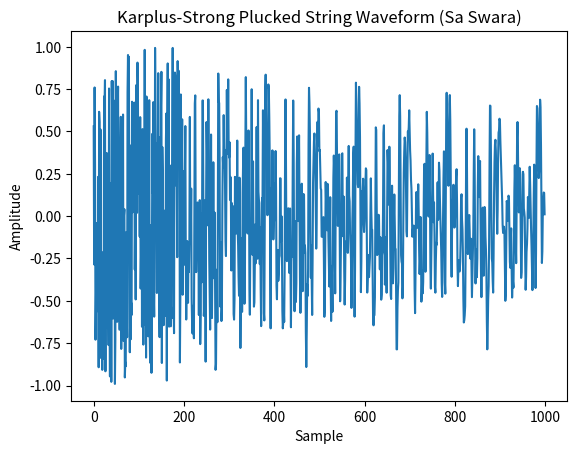

Source code (Python):
import numpy as np
from scipy.io.wavfile import write
import matplotlib.pyplot as plt

# Parameters
sample_rate = 44100  # Samples per second
duration = 3.0       # Duration in seconds
frequency = 220.0    # Frequency of Sa (440Hz)

# Karplus-Strong algorithm
def karplus_strong(frequency, duration, sample_rate):
    N = int(sample_rate / frequency)
    # Initialize a white noise burst
    noise = np.random.uniform(-1, 1, N)
    samples = np.zeros(int(sample_rate * duration))
    samples[:N] = noise

    for i in range(N, len(samples)):
        samples[i] = 0.5 * (samples[i - N] + samples[i - N - 1])

    return samples

# Generate waveform
sound = karplus_strong(frequency, duration, sample_rate)

# Normalize to 16-bit PCM range
sound_int16 = np.int16(sound / np.max(np.abs(sound)) * 32767)

# Save as WAV file
write("sa_swara_tanpura.wav", sample_rate, sound_int16)

# Optional: Plot the waveform
plt.plot(sound[:1000])
plt.title("Karplus-Strong Plucked String Waveform (Sa Swara)")
plt.xlabel("Sample")
plt.ylabel("Amplitude")
plt.show()
